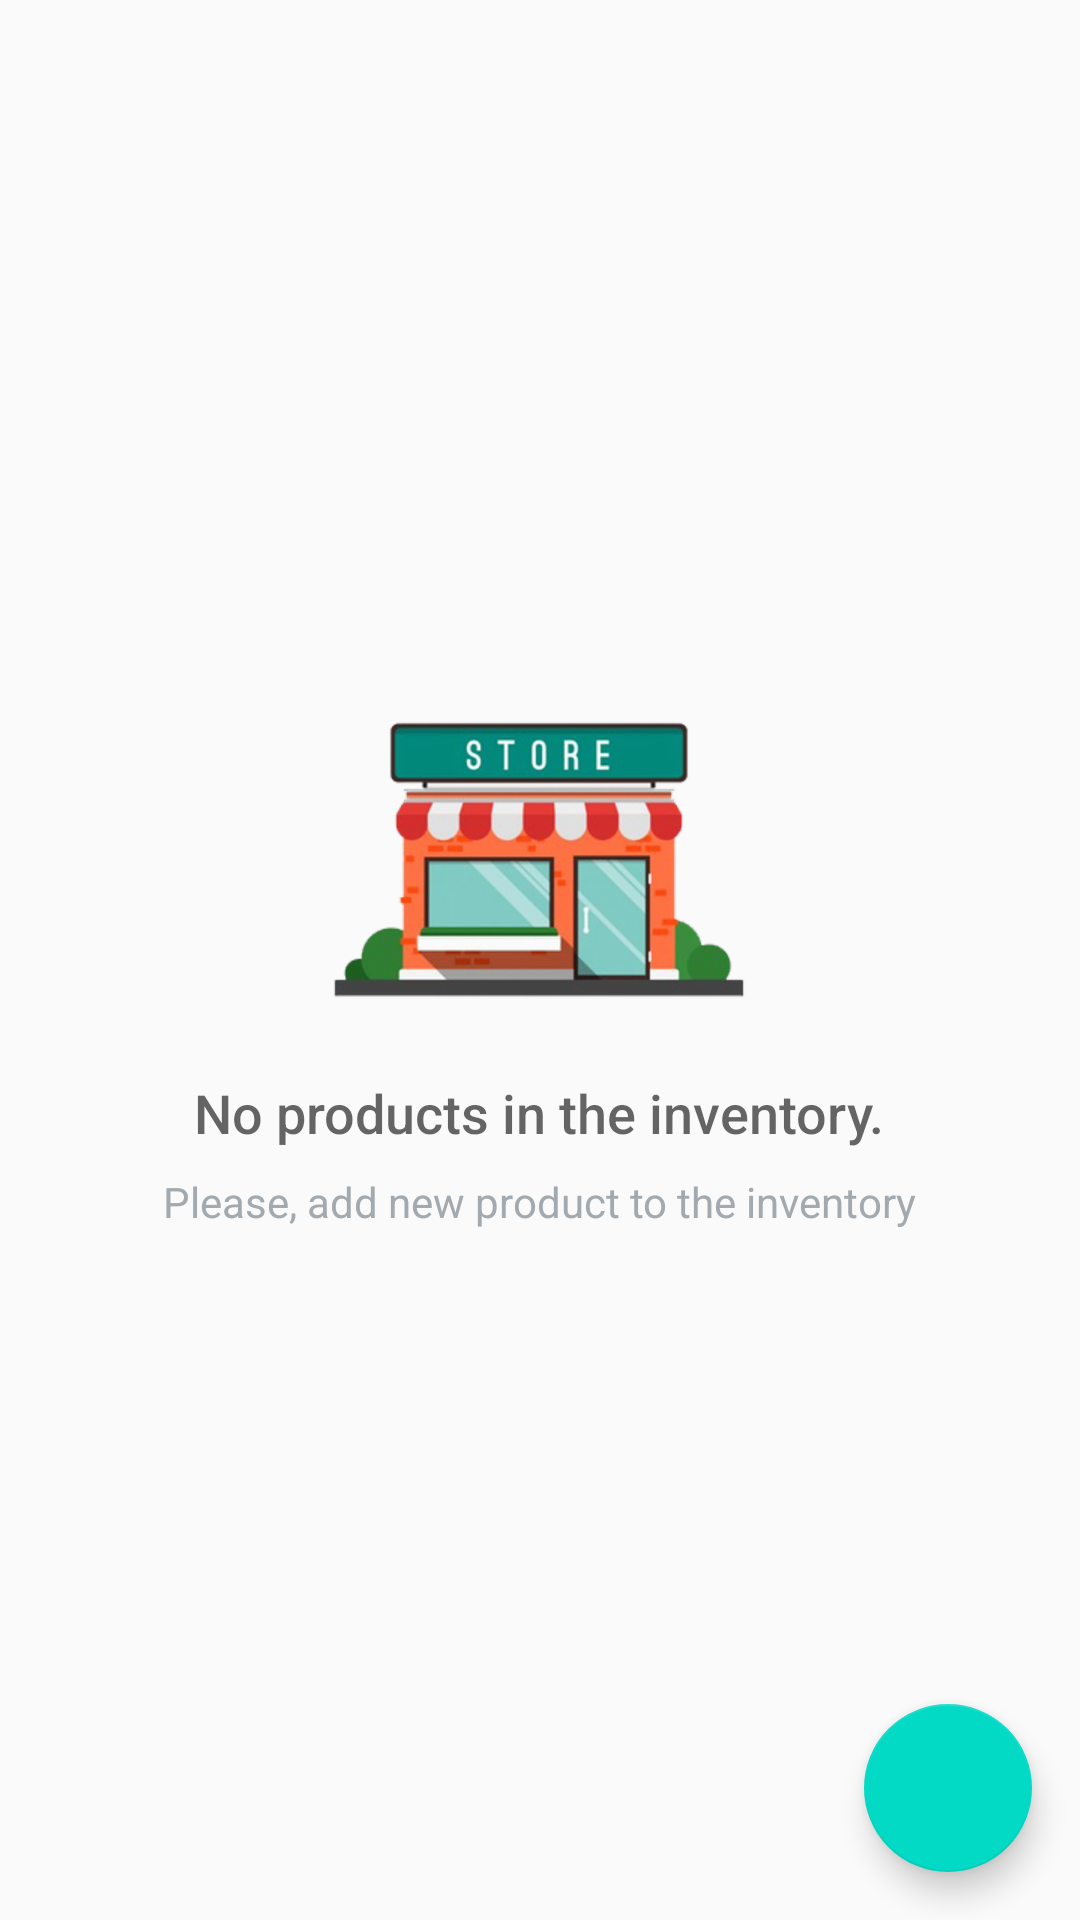

Android layout source for this screen:
<!-- AndroidManifest.xml: application theme AppTheme -->
<!-- res/layout/activity_inventory.xml -->
<?xml version="1.0" encoding="utf-8"?>
<RelativeLayout
    xmlns:android="http://schemas.android.com/apk/res/android"
    xmlns:tools="http://schemas.android.com/tools"
    android:layout_width="match_parent"
    android:layout_height="match_parent"
    tools:context=".InventoryActivity">

    <ListView
        android:id="@+id/list_view"
        android:layout_width="wrap_content"
        android:layout_height="wrap_content">

    </ListView>

    
    <RelativeLayout
        android:id="@+id/empty_view"
        android:layout_width="wrap_content"
        android:layout_height="wrap_content"
        android:layout_centerInParent="true">

        <ImageView
            android:id="@+id/empty_storage_image"
            android:layout_width="wrap_content"
            android:layout_height="wrap_content"
            android:layout_centerHorizontal="true"
            android:src="@drawable/empty_storage_image"/>

        <TextView
            android:id="@+id/empty_title_text"
            android:layout_width="wrap_content"
            android:layout_height="wrap_content"
            android:layout_below="@+id/empty_storage_image"
            android:layout_centerHorizontal="true"
            android:fontFamily="sans-serif-medium"
            android:paddingTop="16dp"
            android:text="@string/empty_view_title_text"
            android:textAppearance="?android:textAppearanceMedium"/>

        <TextView
            android:id="@+id/empty_subtitle_text"
            android:layout_width="wrap_content"
            android:layout_height="wrap_content"
            android:layout_below="@+id/empty_title_text"
            android:layout_centerHorizontal="true"
            android:fontFamily="sans-serif"
            android:paddingTop="8dp"
            android:text="@string/empty_view_subtitle_text"
            android:textAppearance="?android:textAppearanceSmall"
            android:textColor="#A2AAB0"/>
    </RelativeLayout>

    <android.support.design.widget.FloatingActionButton
        android:id="@+id/fab"
        android:layout_width="wrap_content"
        android:layout_height="wrap_content"
        android:layout_alignParentBottom="true"
        android:layout_alignParentRight="true"
        android:layout_margin="@dimen/new_product_margin"
        android:src="@drawable/ic_add_circle_black_24dp"
        android:tint="@color/colorPrimaryLight"/>
</RelativeLayout>
<!-- resources referenced by this layout -->
<resources>
  <dimen name="new_product_margin">16dp</dimen>
  <!-- drawable empty_storage_image: png bitmap (drawable, 47010 bytes) -->
  <string name="empty_view_subtitle_text">Please, add new product to the inventory</string>
  <string name="empty_view_title_text">No products in the inventory.</string>
  <style name="AppTheme" parent="Theme.AppCompat.Light.DarkActionBar">
          
          <item name="colorPrimary">@color/colorPrimary</item>
          <item name="colorPrimaryDark">@color/colorPrimaryDark</item>
          <item name="colorAccent">@color/colorAccent</item>
      </style>
  <!-- not gathered from this repository: default colours our renderer supplied (Android Studio template values) -->
  <color name="colorPrimary">#FF6200EE</color>
  <color name="colorPrimaryDark">#FF3700B3</color>
  <color name="colorAccent">#FF03DAC5</color>
</resources>
